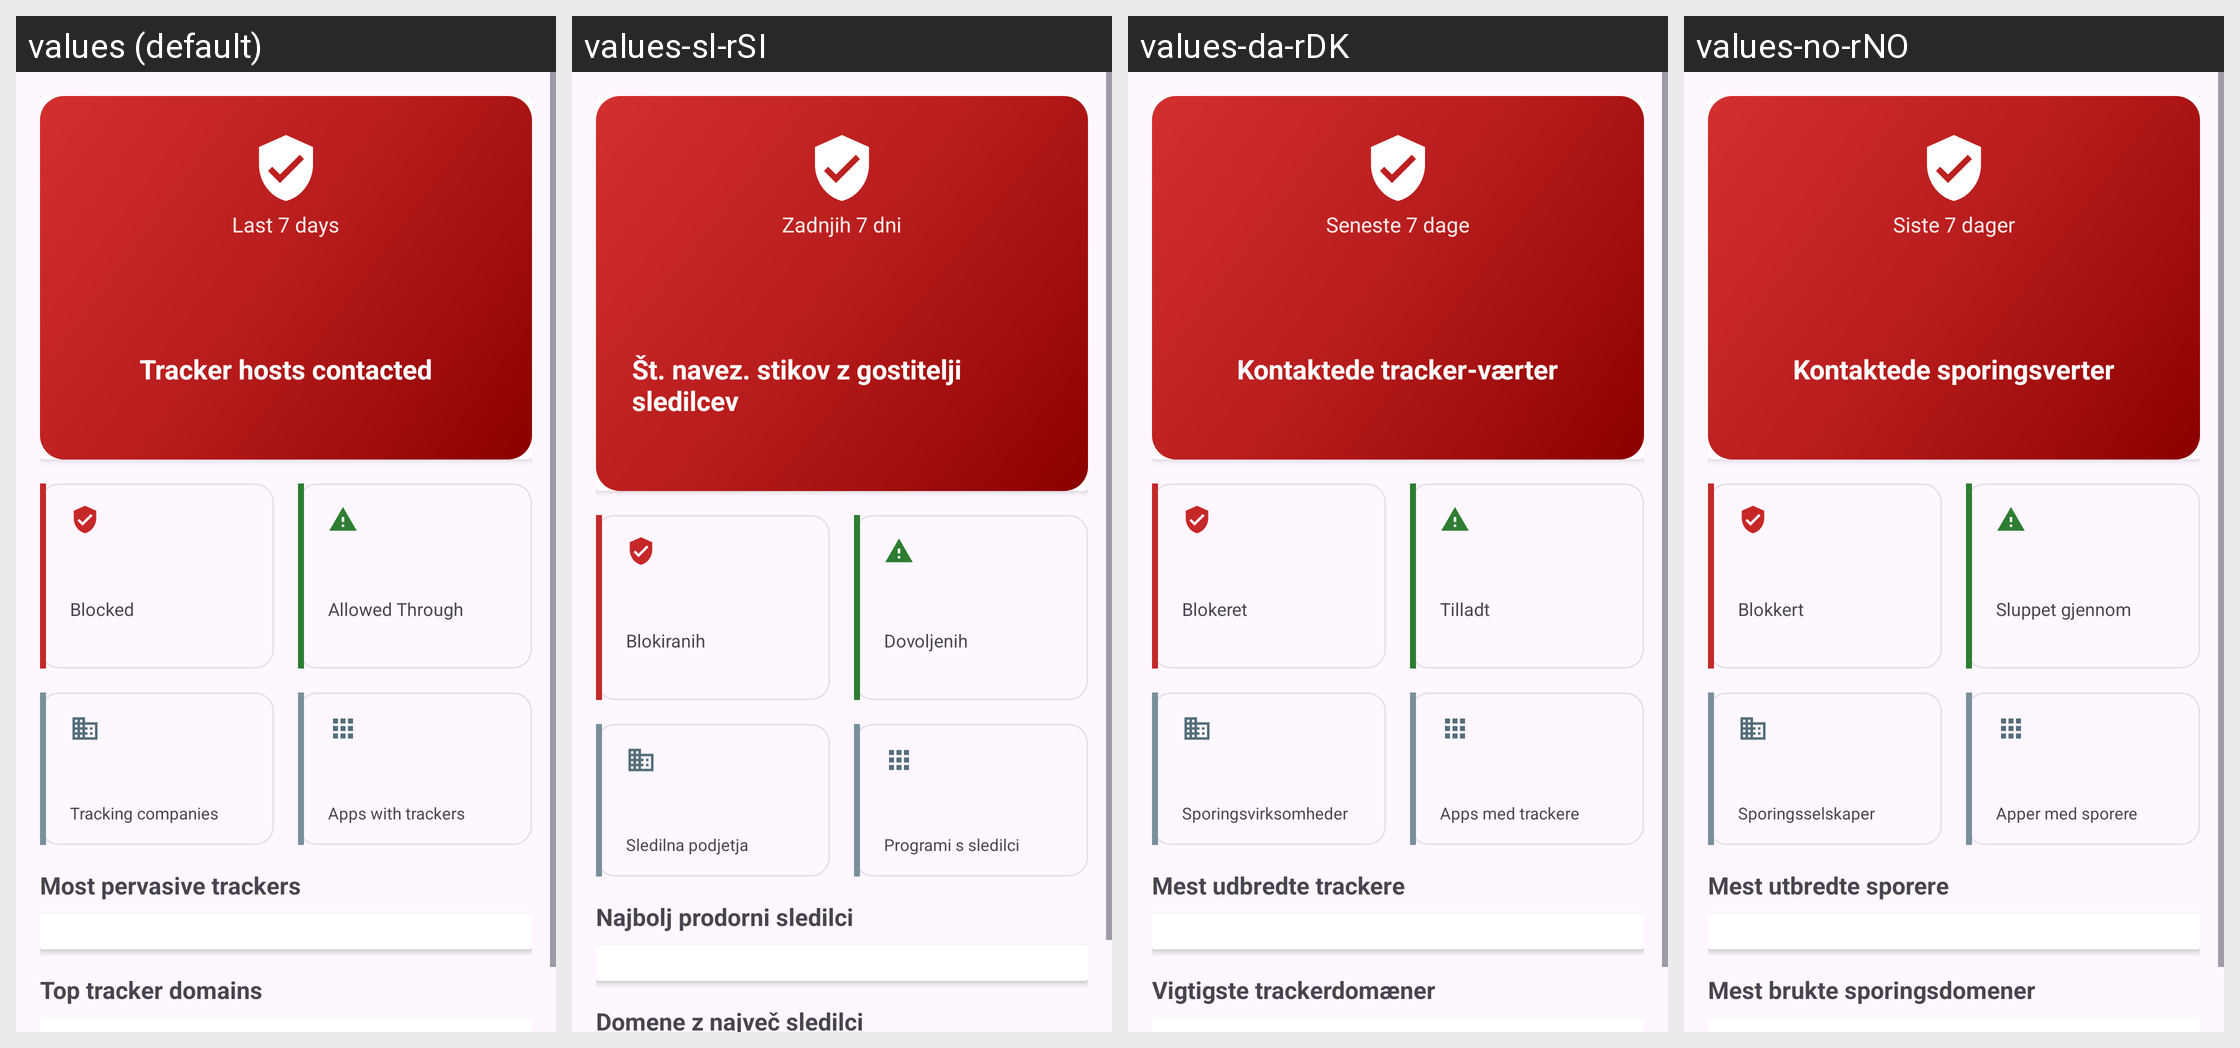

Locale-by-locale string values for the Android screen shown in this grid:
Android screen res/layout/activity_insights.xml rendered under 4 locales, left to right: values (default), values-sl-rSI, values-da-rDK, values-no-rNO. Device: Nexus 5 (rendered at 1080×1920; each locale shown at half size, 540×960, under a caption strip naming it); theme AppThemeRed.
Other locales in the repository, not shown: values-ar-rSA, values-bn-rBD, values-cs-rCZ, values-de, values-de-rDE, values-el-rGR, values-en, values-es, values-es-rES, values-et-rEE, values-eu-rES, values-fa-rIR, values-fi-rFI, values-fr, values-fr-rFR, values-gl-rES, values-hu-rHU, values-is-rIS, values-it-rIT, values-iw-rIL, values-ja-rJP, values-ko-rKR, values-nl-rNL, values-pl-rPL, values-pt-rBR, values-pt-rPT, values-ro-rRO, values-ru-rRU, values-sv-rSE, values-ta-rIN, values-te-rIN, values-tr-rTR, values-uk-rUA, values-vi-rVN, values-zh-rCN, values-zh-rTW.
Strings drawn on this screen, with the default value and each locale's value (text and hints the layout hard-codes, and strings that could not be matched under every locale, appear in the picture but are not listed):

insights_subtitle_7days
  values: Last 7 days
  values-sl-rSI: Zadnjih 7 dni
  values-da-rDK: Seneste 7 dage
  values-no-rNO: Siste 7 dager

insights_tracking_attempts
  values: Tracker hosts contacted
  values-sl-rSI: Št. navez. stikov z gostitelji sledilcev
  values-da-rDK: Kontaktede tracker-værter
  values-no-rNO: Kontaktede sporingsverter

insights_blocked
  values: Blocked
  values-sl-rSI: Blokiranih
  values-da-rDK: Blokeret
  values-no-rNO: Blokkert

insights_allowed
  values: Allowed Through
  values-sl-rSI: Dovoljenih
  values-da-rDK: Tilladt
  values-no-rNO: Sluppet gjennom

insights_tracker_companies
  values: Tracking companies
  values-sl-rSI: Sledilna podjetja
  values-da-rDK: Sporingsvirksomheder
  values-no-rNO: Sporingsselskaper

insights_apps_with_trackers
  values: Apps with trackers
  values-sl-rSI: Programi s sledilci
  values-da-rDK: Apps med trackere
  values-no-rNO: Apper med sporere

insights_pervasive_trackers
  values: Most pervasive trackers
  values-sl-rSI: Najbolj prodorni sledilci
  values-da-rDK: Mest udbredte trackere
  values-no-rNO: Mest utbredte sporere

insights_top_domains
  values: Top tracker domains
  values-sl-rSI: Domene z največ sledilci
  values-da-rDK: Vigtigste trackerdomæner
  values-no-rNO: Mest brukte sporingsdomener
